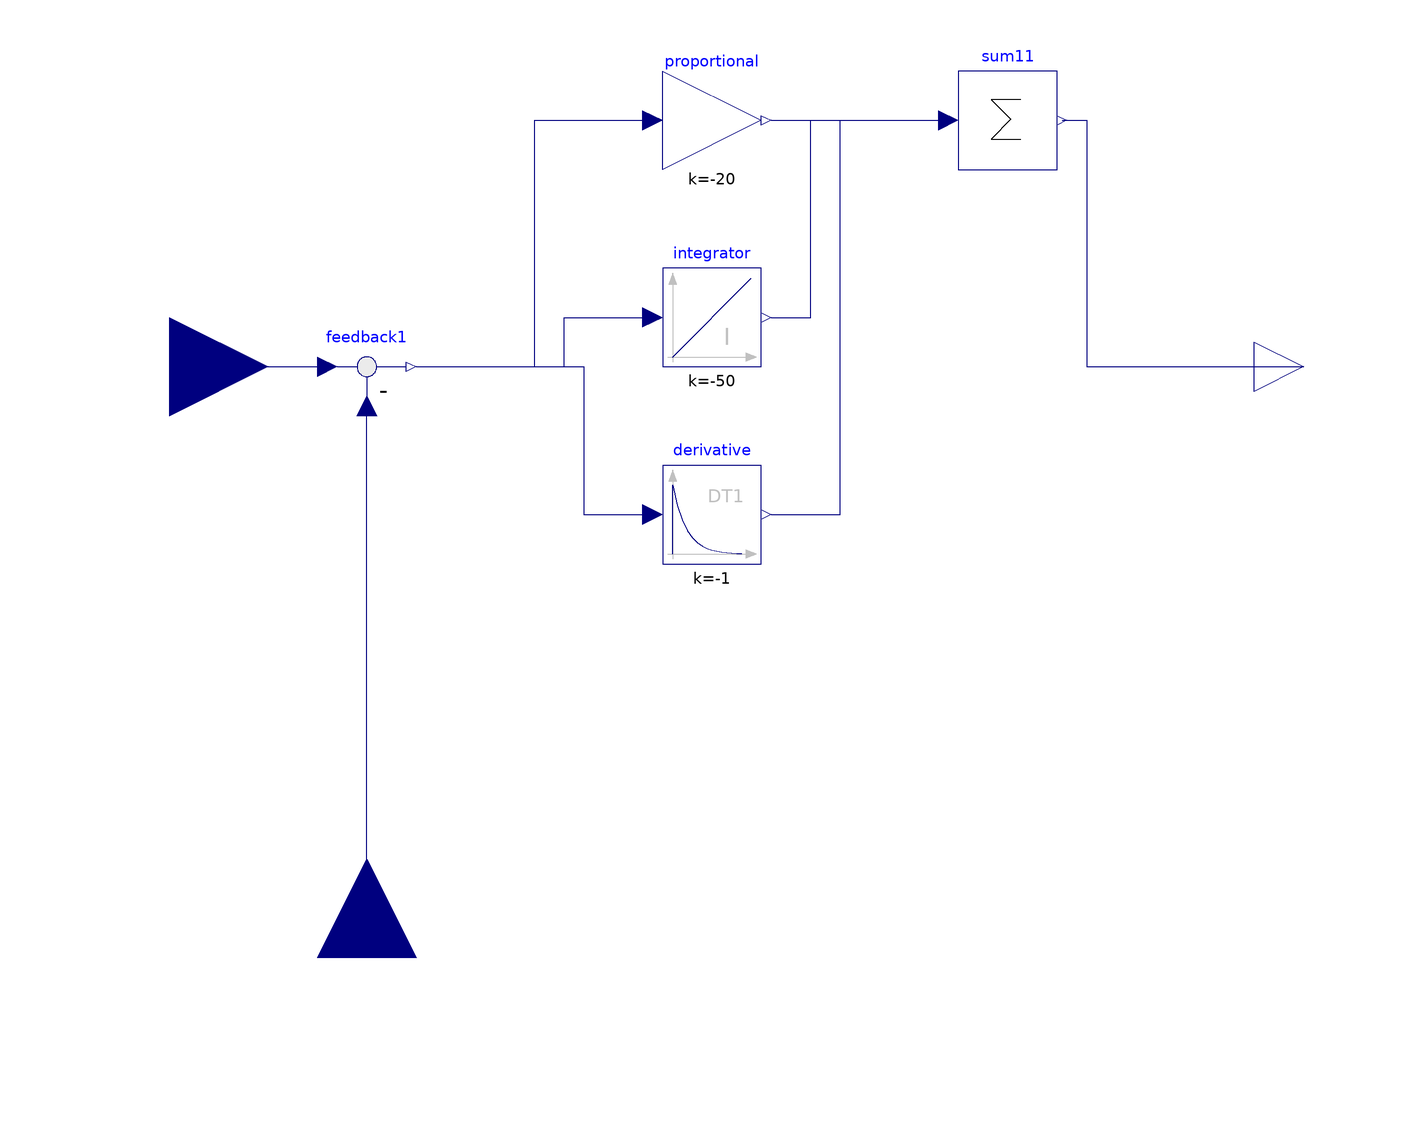

Above is the diagram view of the following Modelica model: its components placed by their Placement annotations and its connect equations drawn as lines.

model ctrl_PID
  Modelica.Blocks.Math.Gain proportional(k = -20) annotation(
    Placement(visible = true, transformation(origin = {-10, 50}, extent = {{-10, -10}, {10, 10}}, rotation = 0)));
  Modelica.Blocks.Continuous.Derivative derivative(T = 0.001, k = -1) annotation(
    Placement(visible = true, transformation(origin = {-10, -30}, extent = {{-10, -10}, {10, 10}}, rotation = 0)));
  Modelica.Blocks.Continuous.Integrator integrator(k = -50) annotation(
    Placement(visible = true, transformation(origin = {-10, 10}, extent = {{-10, -10}, {10, 10}}, rotation = 0)));
  Modelica.Blocks.Math.Sum sum11(nin = 3) annotation(
    Placement(visible = true, transformation(origin = {50, 50}, extent = {{-10, -10}, {10, 10}}, rotation = 0)));
  Modelica.Blocks.Interfaces.RealInput u_ref annotation(
      Placement(visible = true, transformation(origin = {-120, 0}, extent = {{-20, -20}, {20, 20}}, rotation = 0), iconTransformation(origin = {-110, 0}, extent = {{-10, -10}, {10, 10}}, rotation = 0)));
  Modelica.Blocks.Interfaces.RealOutput y annotation(
      Placement(visible = true, transformation(origin = {110, 0}, extent = {{-10, -10}, {10, 10}}, rotation = 0), iconTransformation(origin = {110, 0}, extent = {{-10, -10}, {10, 10}}, rotation = 0)));
  Modelica.Blocks.Interfaces.RealInput u_feedback annotation(
      Placement(visible = true, transformation(origin = {-80, -120}, extent = {{-20, -20}, {20, 20}}, rotation = 90), iconTransformation(origin = {-80, -110}, extent = {{-10, -10}, {10, 10}}, rotation = 90)));
  Modelica.Blocks.Math.Feedback feedback1 annotation(
      Placement(visible = true, transformation(origin = {-80, 0}, extent = {{-10, -10}, {10, 10}}, rotation = 0)));
  equation
  connect(sum11.y, y) annotation(
      Line(points = {{61, 50}, {66, 50}, {66, 0}, {110, 0}}, color = {0, 0, 127}));
  connect(u_ref, feedback1.u1) annotation(
      Line(points = {{-120, 0}, {-88, 0}, {-88, 0}, {-88, 0}}, color = {0, 0, 127}));
  connect(u_feedback, feedback1.u2) annotation(
      Line(points = {{-80, -120}, {-80, -120}, {-80, -8}, {-80, -8}}, color = {0, 0, 127}));
  connect(feedback1.y, proportional.u) annotation(
      Line(points = {{-70, 0}, {-46, 0}, {-46, 50}, {-22, 50}, {-22, 50}}, color = {0, 0, 127}));
  connect(feedback1.y, integrator.u) annotation(
      Line(points = {{-70, 0}, {-40, 0}, {-40, 10}, {-22, 10}, {-22, 10}}, color = {0, 0, 127}));
  connect(feedback1.y, derivative.u) annotation(
      Line(points = {{-70, 0}, {-36, 0}, {-36, -30}, {-22, -30}, {-22, -30}}, color = {0, 0, 127}));
  connect(proportional.y, sum11.u[1]) annotation(
      Line(points = {{2, 50}, {36, 50}, {36, 50}, {38, 50}}, color = {0, 0, 127}));
  connect(integrator.y, sum11.u[2]) annotation(
      Line(points = {{2, 10}, {10, 10}, {10, 50}, {38, 50}, {38, 50}}, color = {0, 0, 127}));
  connect(derivative.y, sum11.u[3]) annotation(
      Line(points = {{2, -30}, {16, -30}, {16, 50}, {38, 50}, {38, 50}}, color = {0, 0, 127}));
    annotation(
      defaultComponentName = "ctrl",
      Icon(graphics = {Rectangle(fillColor = {255, 255, 255}, fillPattern = FillPattern.Solid, extent = {{-100, 100}, {100, -100}}), Text(origin = {-12, -8}, extent = {{-88, 28}, {112, -12}}, textString = "Ctrl")}, coordinateSystem(initialScale = 0.1)));

  end ctrl_PID;